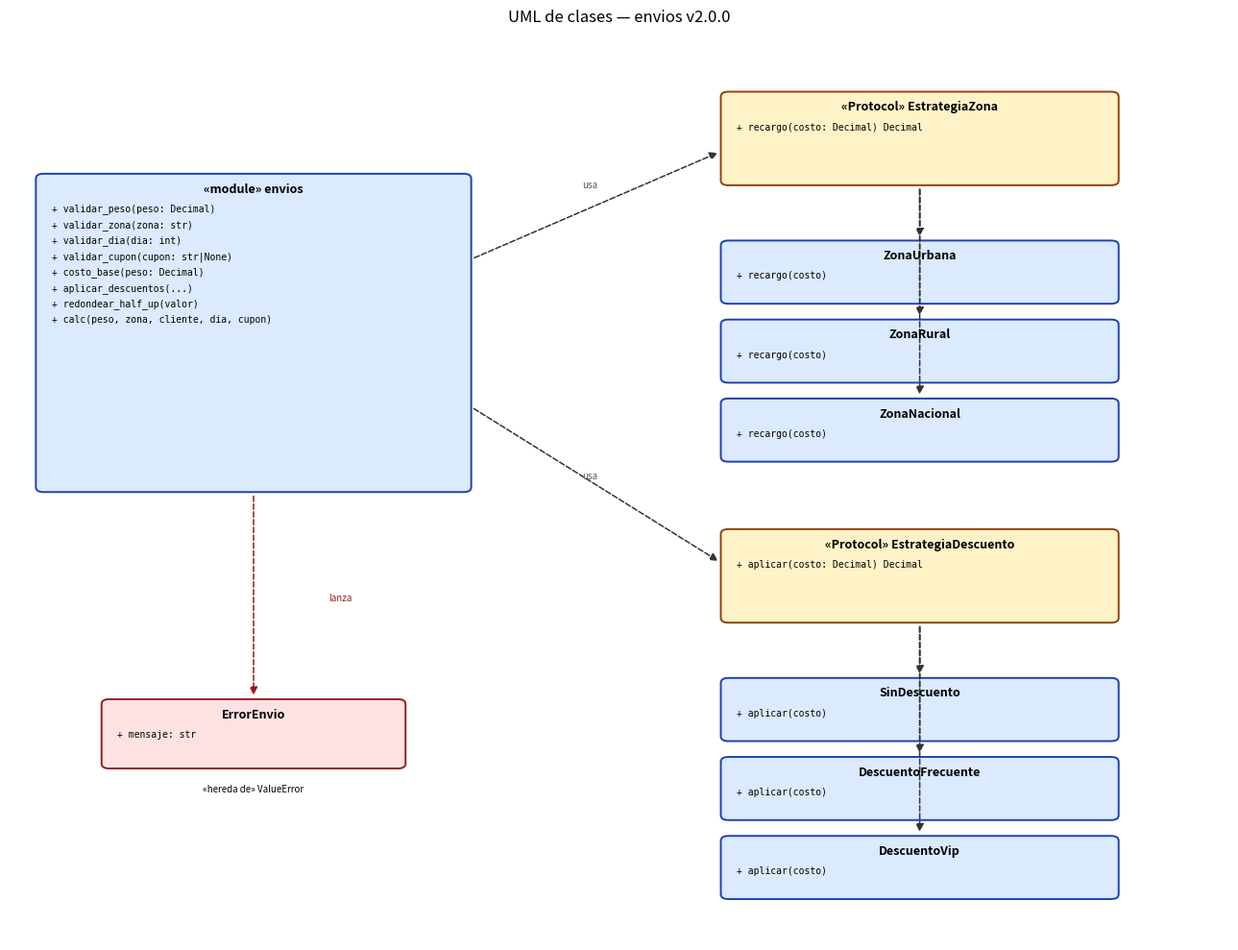

Generate this figure with matplotlib: (Note: this script raises an exception after producing the figure.)
"""Genera el diagrama de clases UML de v2.0.0 como PNG (matplotlib)."""

import matplotlib

matplotlib.use("Agg")
import matplotlib.pyplot as plt
from matplotlib.patches import FancyBboxPatch, FancyArrowPatch


def caja(ax, x, y, w, h, titulo, lineas=(), color="#dbeafe", borde="#1e40af"):
    ax.add_patch(
        FancyBboxPatch(
            (x - w / 2, y - h / 2), w, h,
            boxstyle="round,pad=0.02,rounding_size=0.08",
            facecolor=color, edgecolor=borde, lw=1.4,
        )
    )
    ax.text(x, y + h / 2 - 0.22, titulo, ha="center", va="center",
            fontsize=9, fontweight="bold")
    for i, linea in enumerate(lineas):
        ax.text(x - w / 2 + 0.15, y + h / 2 - 0.55 - i * 0.26, linea,
                ha="left", va="center", fontsize=7, family="monospace")


def flecha(ax, a, b, estilo="-|>", linea="--", color="#333333"):
    ax.add_patch(
        FancyArrowPatch(
            a, b, arrowstyle=estilo, mutation_scale=12, lw=1.1,
            linestyle=linea, color=color, shrinkA=4, shrinkB=4,
        )
    )


fig, ax = plt.subplots(figsize=(13, 10))
ax.set_xlim(0, 13)
ax.set_ylim(-5, 10)
ax.axis("off")

caja(
    ax, 2.6, 5.0, 4.6, 5.2, "«module» envios",
    (
        "+ validar_peso(peso: Decimal)",
        "+ validar_zona(zona: str)",
        "+ validar_dia(dia: int)",
        "+ validar_cupon(cupon: str|None)",
        "+ costo_base(peso: Decimal)",
        "+ aplicar_descuentos(...)",
        "+ redondear_half_up(valor)",
        "+ calc(peso, zona, cliente, dia, cupon)",
    ),
)
caja(ax, 2.6, -1.6, 3.2, 1.1, "ErrorEnvio", ("+ mensaje: str",),
     color="#fee2e2", borde="#991b1b")
ax.text(2.6, -2.55, "«hereda de» ValueError", ha="center", fontsize=7, style="italic")

caja(ax, 9.7, 8.2, 4.2, 1.5, "«Protocol» EstrategiaZona",
     ("+ recargo(costo: Decimal) Decimal",), color="#fef3c7", borde="#92400e")
caja(ax, 9.7, 6.0, 4.2, 1.0, "ZonaUrbana", ("+ recargo(costo)",))
caja(ax, 9.7, 4.7, 4.2, 1.0, "ZonaRural", ("+ recargo(costo)",))
caja(ax, 9.7, 3.4, 4.2, 1.0, "ZonaNacional", ("+ recargo(costo)",))

caja(ax, 9.7, 1.0, 4.2, 1.5, "«Protocol» EstrategiaDescuento",
     ("+ aplicar(costo: Decimal) Decimal",), color="#fef3c7", borde="#92400e")
caja(ax, 9.7, -1.2, 4.2, 1.0, "SinDescuento", ("+ aplicar(costo)",))
caja(ax, 9.7, -2.5, 4.2, 1.0, "DescuentoFrecuente", ("+ aplicar(costo)",))
caja(ax, 9.7, -3.8, 4.2, 1.0, "DescuentoVip", ("+ aplicar(costo)",))

flecha(ax, (4.9, 6.2), (7.6, 8.0))
ax.text(6.1, 7.4, "usa", fontsize=7, color="#555555")
flecha(ax, (4.9, 3.8), (7.6, 1.2))
ax.text(6.1, 2.6, "usa", fontsize=7, color="#555555")

for y in (6.0, 4.7, 3.4):
    flecha(ax, (9.7, 7.45), (9.7, y + 0.5))
for y in (-1.2, -2.5, -3.8):
    flecha(ax, (9.7, 0.25), (9.7, y + 0.5))

flecha(ax, (2.6, 2.4), (2.6, -1.05), color="#991b1b")
ax.text(3.4, 0.6, "lanza", fontsize=7, color="#991b1b")

ax.set_title("UML de clases — envios v2.0.0", fontsize=12)
plt.tight_layout()
plt.savefig("evidence/uml_clases.png", dpi=150, bbox_inches="tight")
print("PNG generado: evidence/uml_clases.png")
